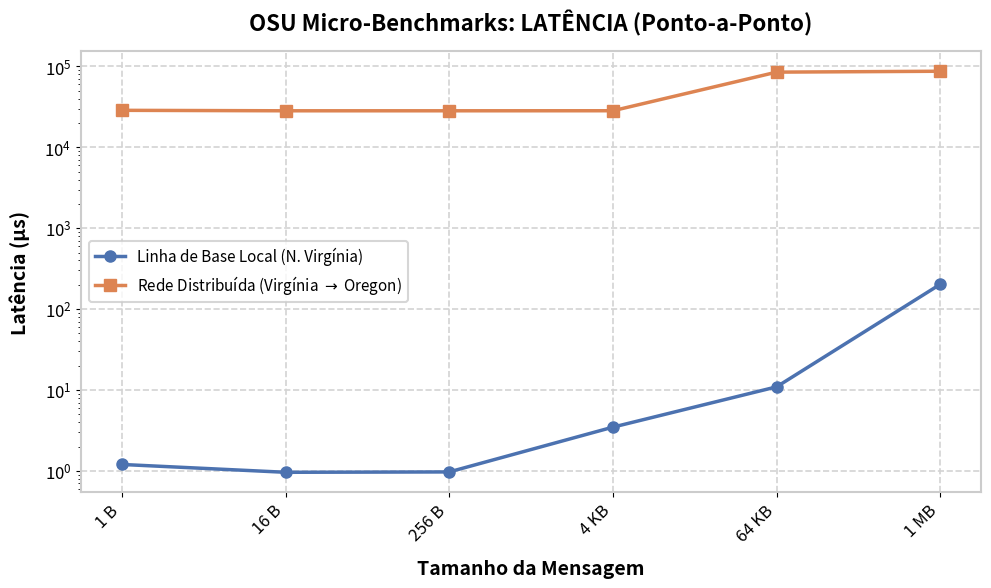

The matplotlib source for this figure:
import matplotlib.pyplot as plt

# 1. Dados Filtrados: Apenas os 6 pontos de referência (para manter o gráfico limpo)
sizes = [1, 16, 256, 4096, 65536, 1048576]
labels_x = ['1 B', '16 B', '256 B', '4 KB', '64 KB', '1 MB']

# Valores extraídos do Print 1 (Mesma máquina local - Norte da Virgínia)
lat_local = [1.20, 0.96, 0.97, 3.47, 10.93, 202.66]

# Valores extraídos do Print 2 (Inter-regiões: Virgínia -> Oregon)
lat_dist = [28659.51, 28286.30, 28287.12, 28315.99, 85005.58, 87179.18]

# 2. Configuração da Figura (Estética Limpa e Acadêmica)
fig, ax = plt.subplots(figsize=(10, 6), dpi=300)
fig.patch.set_facecolor('white')
ax.set_facecolor('white')

# Cores idênticas ao modelo enviado (Paleta Seaborn)
cor_azul = '#4C72B0'
cor_laranja = '#DD8452'

# 3. Plotando as linhas com marcadores específicos
ax.plot(sizes, lat_local, marker='o', markersize=8, linewidth=2.5, color=cor_azul, label='Linha de Base Local (N. Virgínia)')
ax.plot(sizes, lat_dist, marker='s', markersize=8, linewidth=2.5, color=cor_laranja, label='Rede Distribuída (Virgínia $\\rightarrow$ Oregon)')

# 4. Escalas Logarítmicas
ax.set_xscale('log', base=2)
ax.set_yscale('log', base=10)

# 5. Configuração do Eixo X 
ax.set_xticks(sizes)
ax.set_xticklabels(labels_x, rotation=45, ha='right', fontsize=12)

# Configuração do Eixo Y
ax.tick_params(axis='y', labelsize=12)

# 6. Títulos e Textos Traduzidos
ax.set_title('OSU Micro-Benchmarks: LATÊNCIA (Ponto-a-Ponto)', fontsize=16, fontweight='bold', pad=15)
ax.set_xlabel('Tamanho da Mensagem', fontsize=14, fontweight='bold', labelpad=10)
ax.set_ylabel('Latência (µs)', fontsize=14, fontweight='bold', labelpad=10)

# 7. Grid (Grade) tracejada em cinza claro
ax.grid(True, which='major', linestyle='--', color='#d3d3d3', linewidth=1.2)

# 8. Legenda centralizada à esquerda (espaço vazio) e com fonte reduzida
legend = ax.legend(fontsize=11, loc='center left', frameon=True)
legend.get_frame().set_edgecolor('#cccccc')
legend.get_frame().set_linewidth(1.5)

# Borda do gráfico cinza claro
for spine in ax.spines.values():
    spine.set_edgecolor('#cccccc')
    spine.set_linewidth(1.5)

plt.tight_layout()

# 9. Salvando nos formatos solicitados
plt.savefig('grafico_latencia_aws.png', format='png', dpi=300, bbox_inches='tight')
plt.savefig('grafico_latencia_aws.pdf', format='pdf', bbox_inches='tight')

print("Gráficos gerados com sucesso: 'grafico_latencia_aws.png' e 'grafico_latencia_aws.pdf'")
